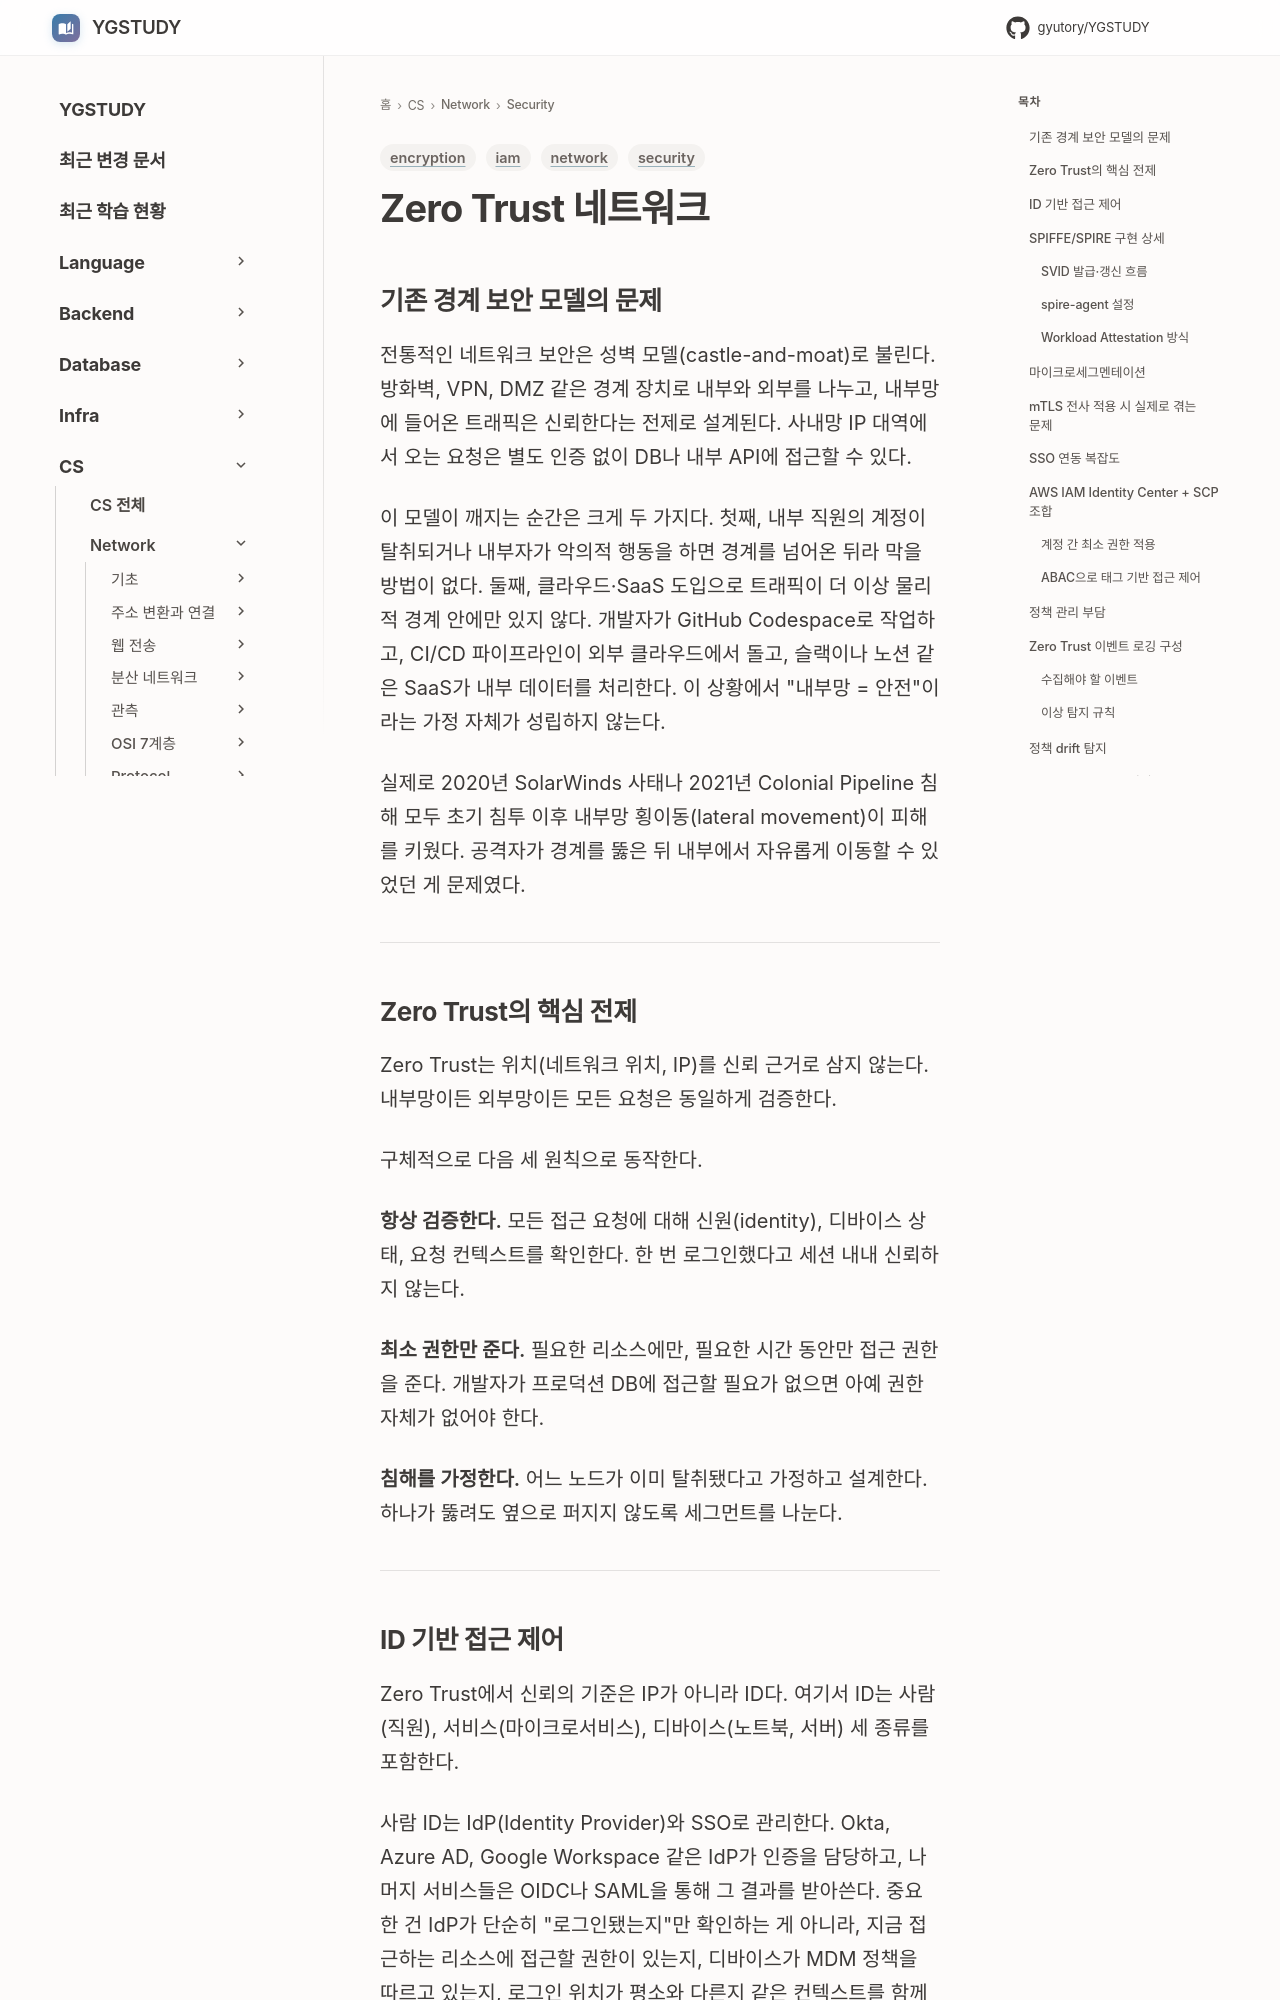

repository: GYUTORY/YGSTUDY · page: Network/Security/Zero_Trust_Network/index.html · generator: mkdocs

---
title: Zero Trust 네트워크
tags: [network, security, encryption, iam]
updated: 2026-07-27
---

# Zero Trust 네트워크

## 기존 경계 보안 모델의 문제

전통적인 네트워크 보안은 성벽 모델(castle-and-moat)로 불린다. 방화벽, VPN, DMZ 같은 경계 장치로 내부와 외부를 나누고, 내부망에 들어온 트래픽은 신뢰한다는 전제로 설계된다. 사내망 IP 대역에서 오는 요청은 별도 인증 없이 DB나 내부 API에 접근할 수 있다.

이 모델이 깨지는 순간은 크게 두 가지다. 첫째, 내부 직원의 계정이 탈취되거나 내부자가 악의적 행동을 하면 경계를 넘어온 뒤라 막을 방법이 없다. 둘째, 클라우드·SaaS 도입으로 트래픽이 더 이상 물리적 경계 안에만 있지 않다. 개발자가 GitHub Codespace로 작업하고, CI/CD 파이프라인이 외부 클라우드에서 돌고, 슬랙이나 노션 같은 SaaS가 내부 데이터를 처리한다. 이 상황에서 "내부망 = 안전"이라는 가정 자체가 성립하지 않는다.

실제로 2020년 SolarWinds 사태나 2021년 Colonial Pipeline 침해 모두 초기 침투 이후 내부망 횡이동(lateral movement)이 피해를 키웠다. 공격자가 경계를 뚫은 뒤 내부에서 자유롭게 이동할 수 있었던 게 문제였다.

---

## Zero Trust의 핵심 전제

Zero Trust는 위치(네트워크 위치, IP)를 신뢰 근거로 삼지 않는다. 내부망이든 외부망이든 모든 요청은 동일하게 검증한다.

구체적으로 다음 세 원칙으로 동작한다.

**항상 검증한다.** 모든 접근 요청에 대해 신원(identity), 디바이스 상태, 요청 컨텍스트를 확인한다. 한 번 로그인했다고 세션 내내 신뢰하지 않는다.

**최소 권한만 준다.** 필요한 리소스에만, 필요한 시간 동안만 접근 권한을 준다. 개발자가 프로덕션 DB에 접근할 필요가 없으면 아예 권한 자체가 없어야 한다.

**침해를 가정한다.** 어느 노드가 이미 탈취됐다고 가정하고 설계한다. 하나가 뚫려도 옆으로 퍼지지 않도록 세그먼트를 나눈다.

---
